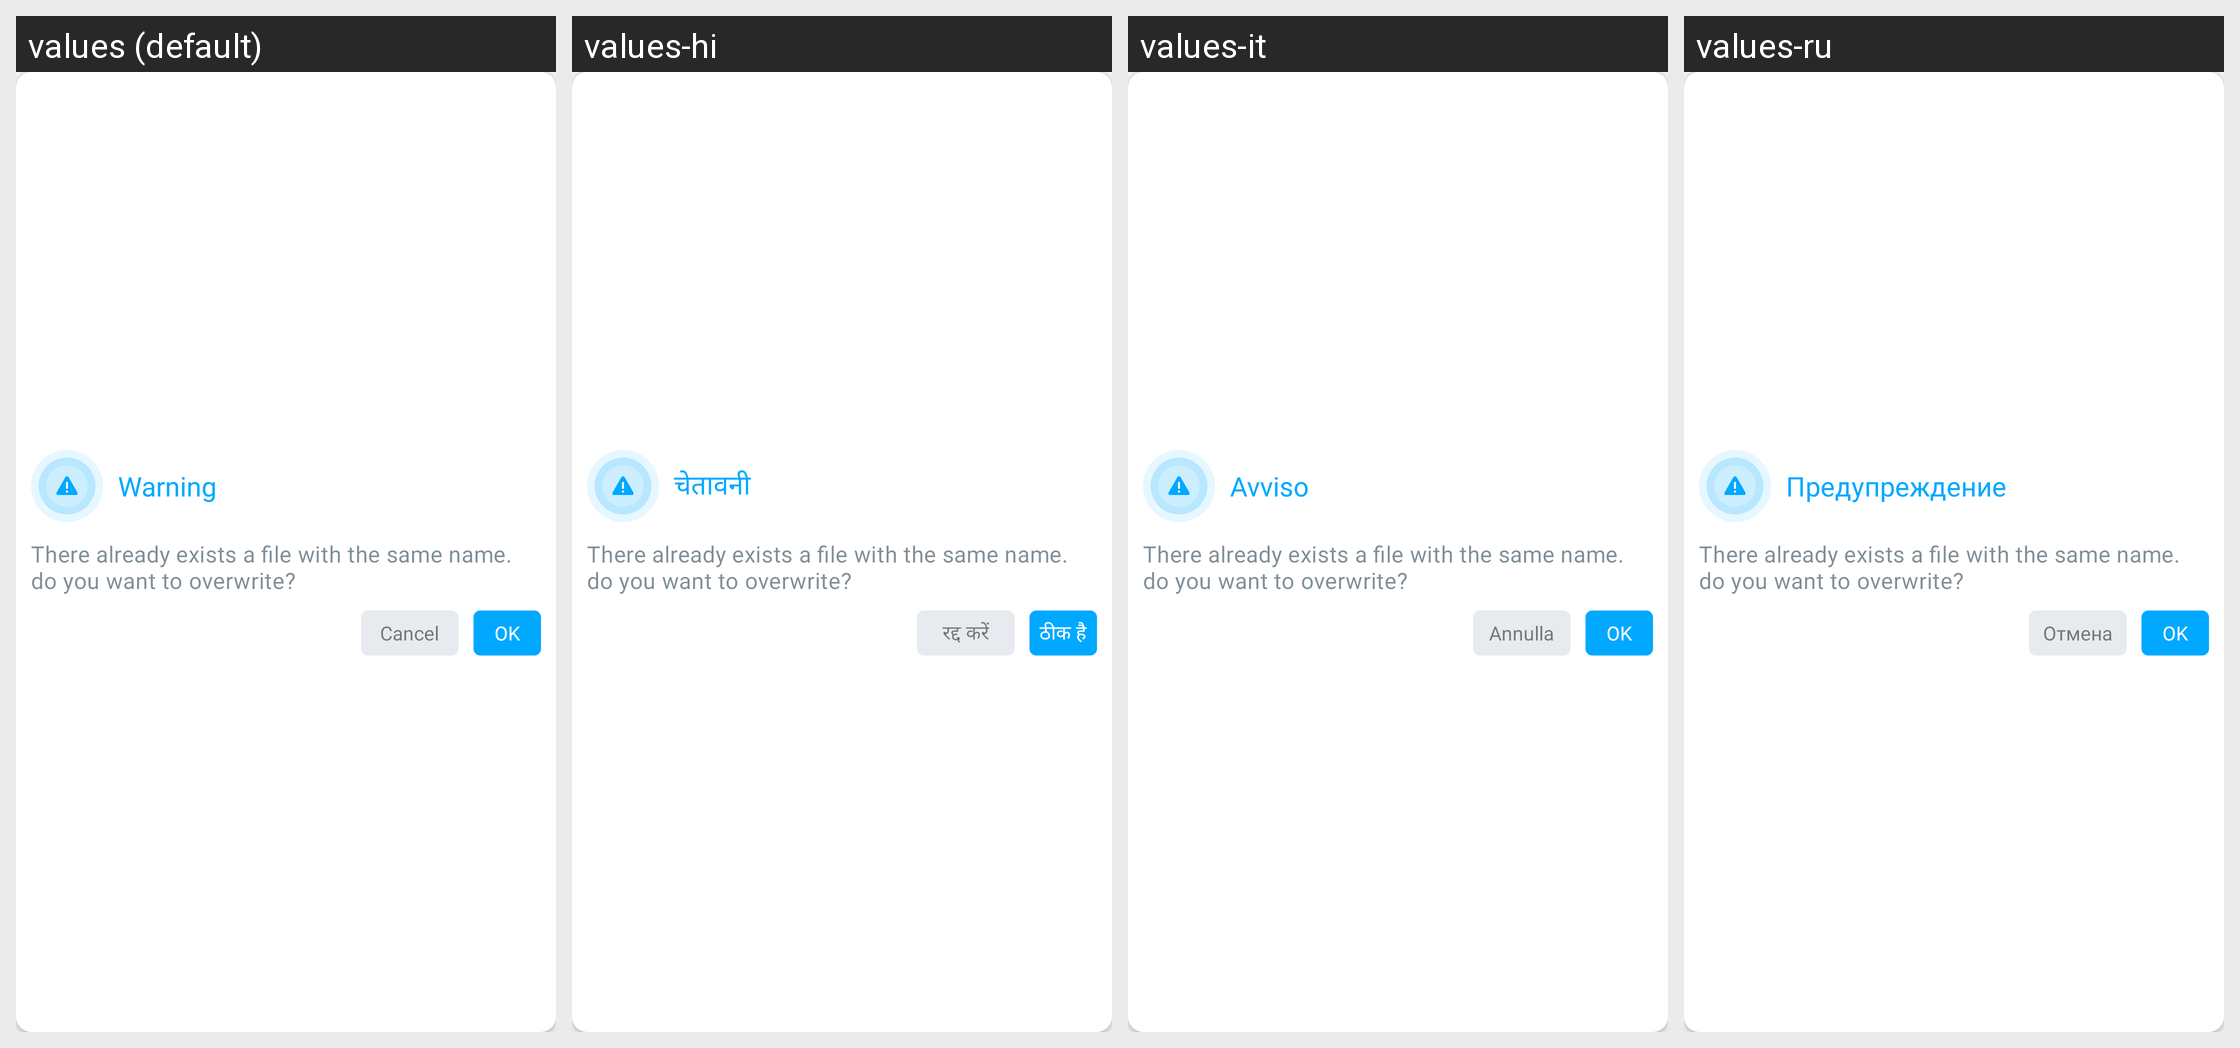

Strings drawn on this Android screen and how each of the app's shown locales translates them:
Android screen res/layout/name_override_dialog.xml rendered under 4 locales, left to right: values (default), values-hi, values-it, values-ru. Device: Nexus 5 (rendered at 1080×1920; each locale shown at half size, 540×960, under a caption strip naming it); theme AppThemeWhite.
Other locales in the repository, not shown: values-bs, values-de, values-es, values-fr, values-ja, values-pt-rBR, values-tr-rTR, values-zh.
Strings drawn on this screen, with the default value and each locale's value (text and hints the layout hard-codes, and strings that could not be matched under every locale, appear in the picture but are not listed):

warning
  values: Warning
  values-hi: चेतावनी
  values-it: Avviso
  values-ru: Предупреждение

there_already_exists_a_file_with_the_same_name_do_you_want_to_overwrite
  values: There already exists a file with the same name. do you want to overwrite?
  values-hi: There already exists a file with the same name. do you want to overwrite?  [not translated; the default value is used]
  values-it: There already exists a file with the same name. do you want to overwrite?  [not translated; the default value is used]
  values-ru: There already exists a file with the same name. do you want to overwrite?  [not translated; the default value is used]

cancel
  values: Cancel
  values-hi: रद्द करें
  values-it: Annulla
  values-ru: Отмена

ok
  values: OK
  values-hi: ठीक है
  values-it: OK
  values-ru: OK
